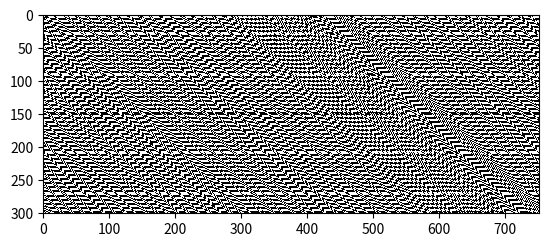

Reproduce this figure in Python.
import numpy as np
import matplotlib.pyplot as plt
from itertools import product

wolfram_code=240
# random.seed(0)

rule={t:int(b) for t,b in zip(product((0,1),repeat=3),'{:08b}'.format(wolfram_code))}


s="ဇ〆䀆怆瀆耆ꀆ뀆쀇ꀇ耆〇怆 퀻တ၁䁃䈤舃ሢ눡꿱ɩ뉣뀃ဃ 〃䀃倃怃瀃考逃ဇ瀆倇 䀇逇倆逆"

messagechar=[i for i in map(ord,s)]

message=[]
i=0
for m in messagechar:
    i+=1
    message+=list(map(int,'{:016b}'.format(m)))
    
n=len(message)#number of cells

generation=300

#random cells
cells=message
# print(cells)
history=[cells]+[[0 for j in range(n)] for i in range(generation)]

for g in range(1,generation+1):
    newcells=history[g]
    for i in range(1,n-1):
        newcells[i]=rule[tuple(cells[i-1:i+2])]
    newcells[0]=rule[tuple(cells[-1:]+cells[:2])]
    newcells[-1]=rule[tuple(cells[-2:]+cells[:1])]
    cells=newcells
plt.imshow(np.array(history),cmap='gray',interpolation='nearest')
out="".join(map(str,cells))

outstr=""

for i in range(n//16):
    outstr+=chr(int("".join(out[16*i:16*i+16]),2))
print(outstr)